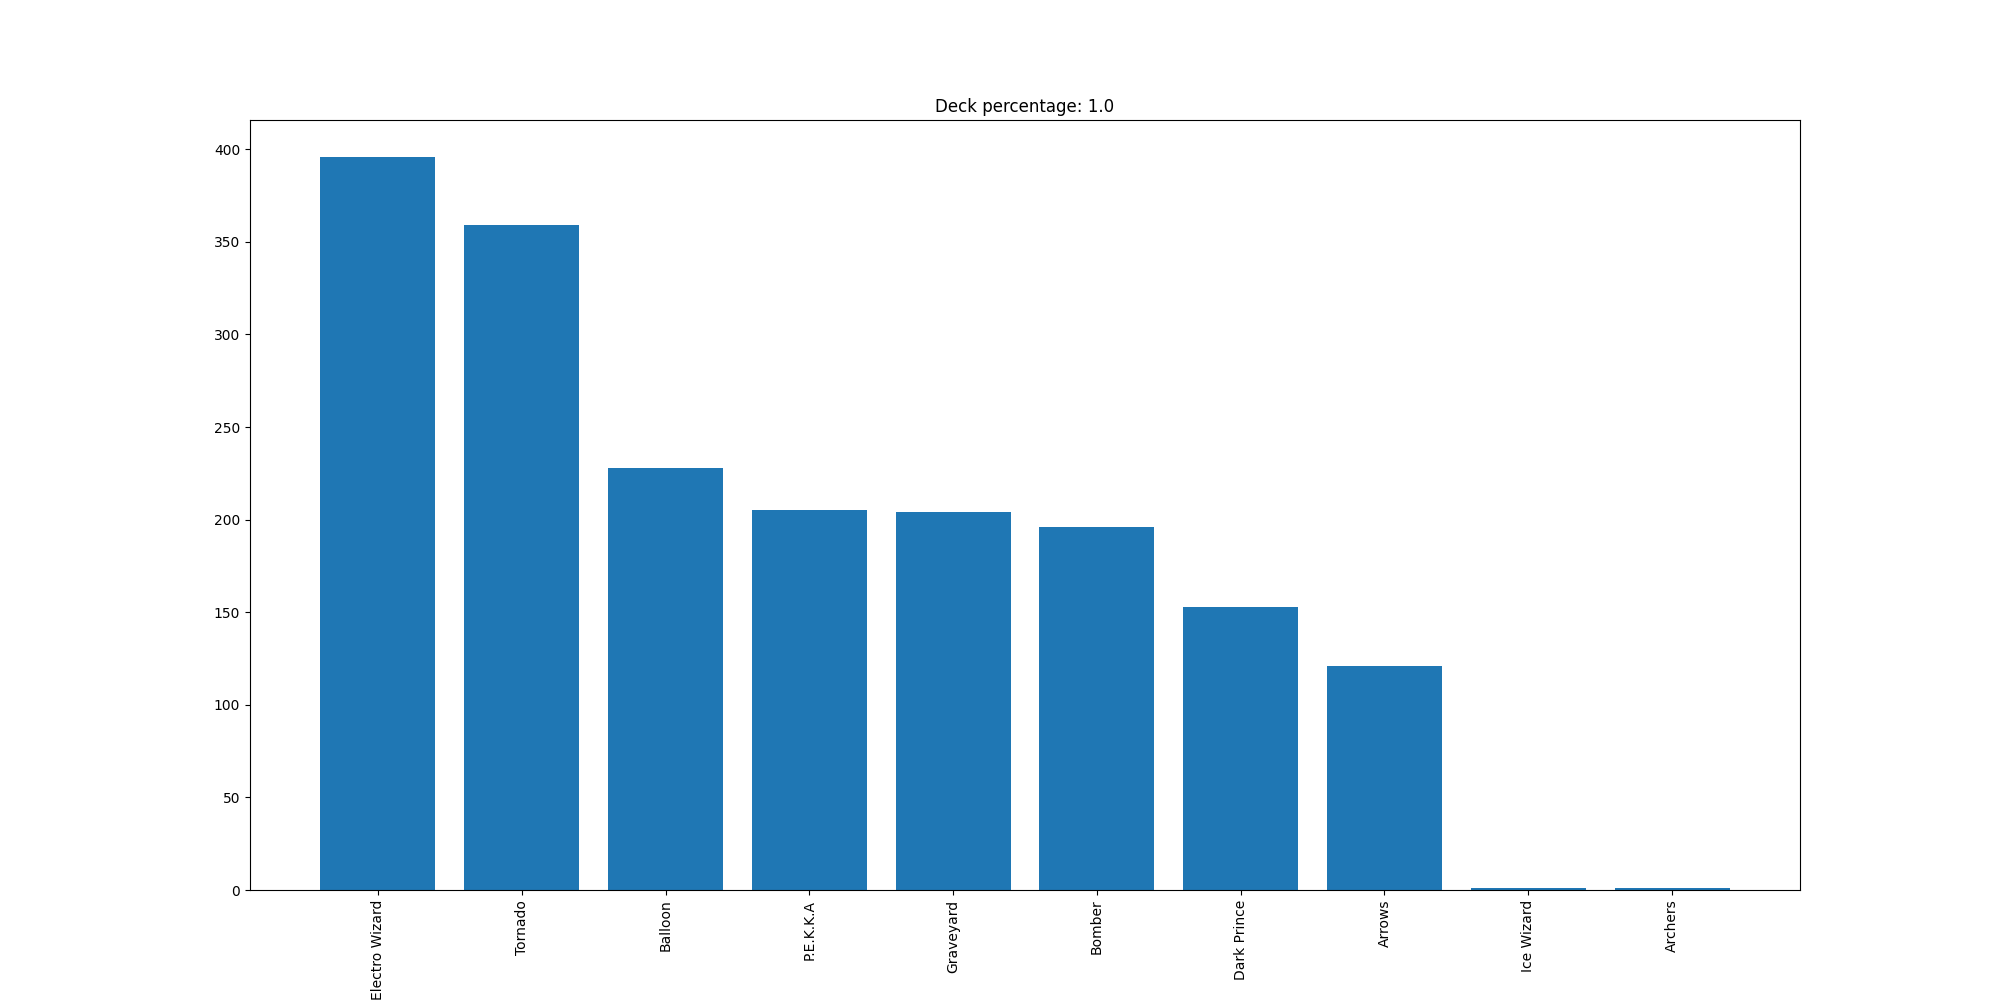

The data file committed next to this chart (first rows):
Electro Wizard, 396
Tornado, 359
Balloon, 228
P.E.K.K.A, 205
Graveyard, 204
Bomber, 196
Dark Prince, 153
Arrows, 121
Ice Wizard, 1
Archers, 1
